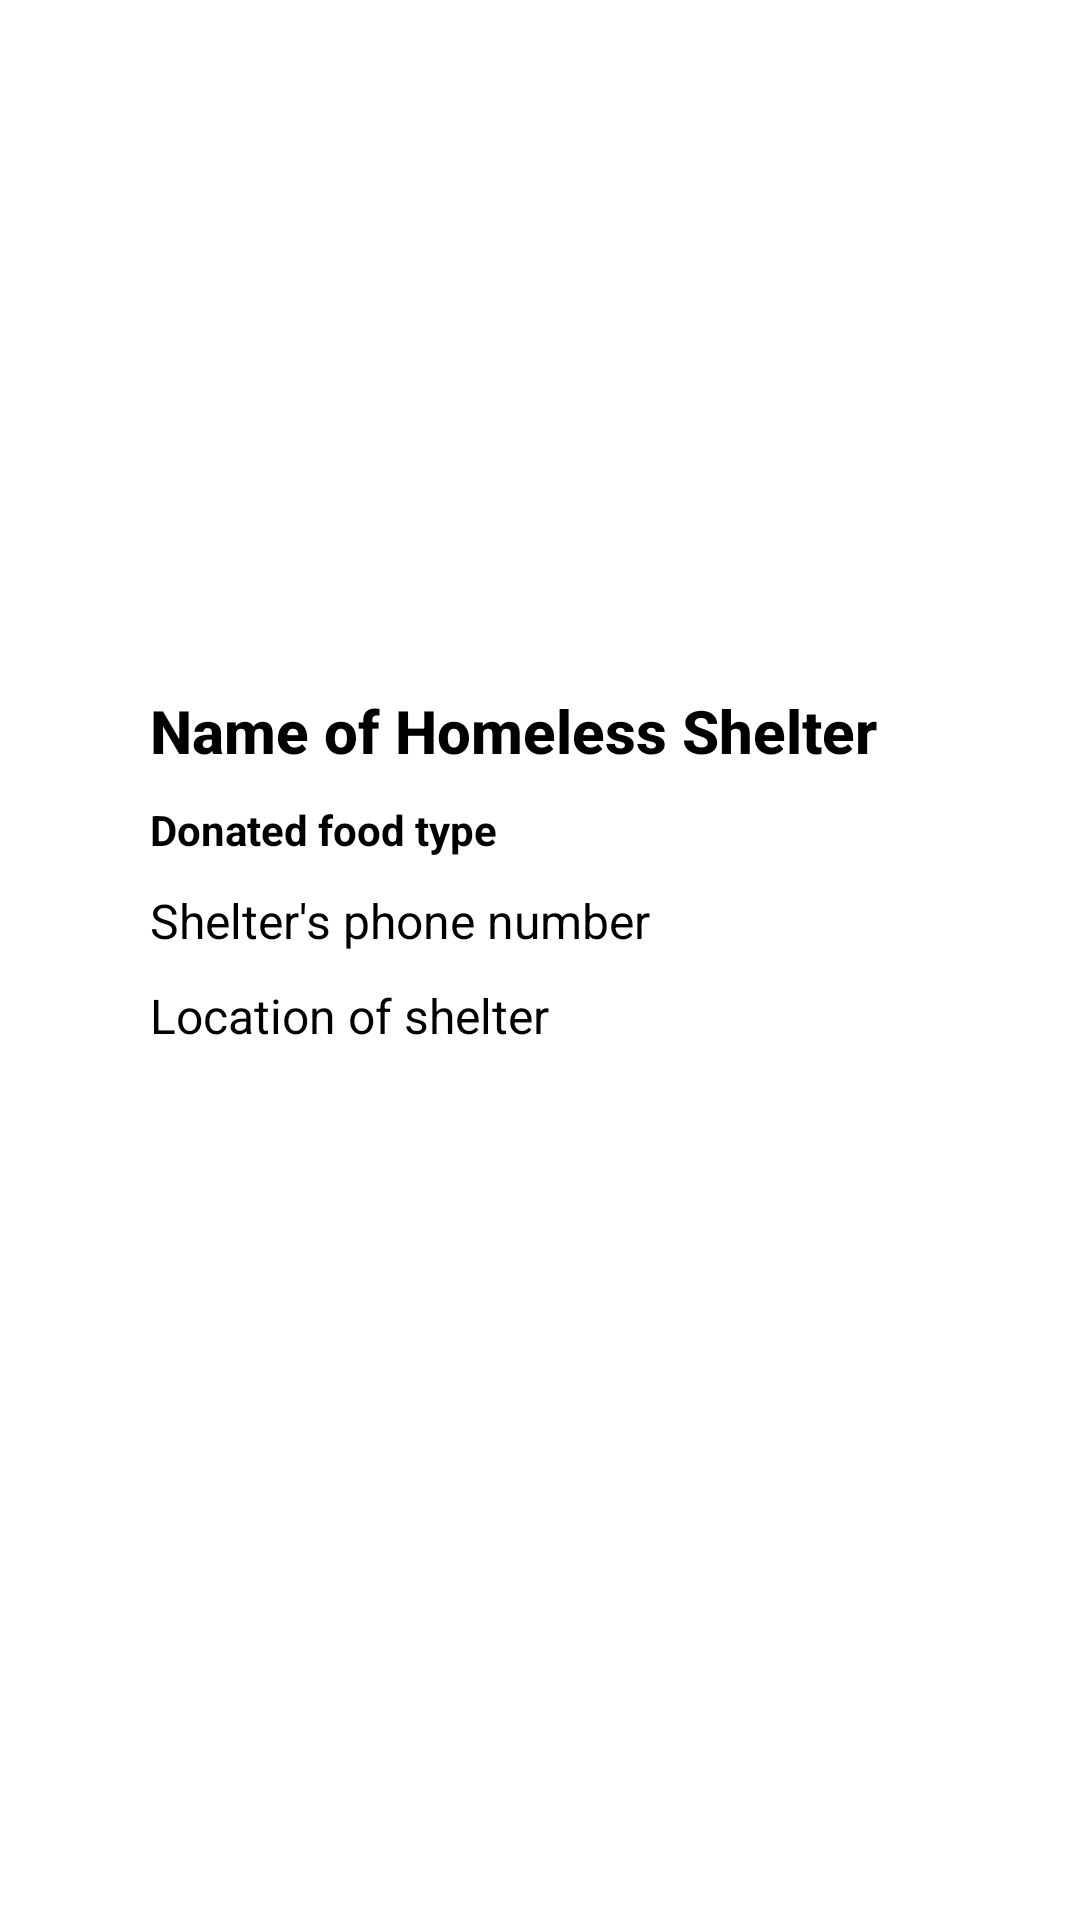

Android layout source for this screen:
<!-- AndroidManifest.xml: application theme Theme.example -->
<!-- res/layout/activity_detail.xml -->
<?xml version="1.0" encoding="utf-8"?>
<androidx.constraintlayout.widget.ConstraintLayout xmlns:android="http://schemas.android.com/apk/res/android"
    xmlns:app="http://schemas.android.com/apk/res-auto"
    xmlns:tools="http://schemas.android.com/tools"
    android:id="@+id/detailLayout"
    android:layout_width="match_parent"
    android:layout_height="match_parent"
    tools:context=".DetailActivity">

    <ImageView
        android:id="@+id/foodTypeImage"
        android:layout_width="0dp"
        android:layout_height="wrap_content"
        app:layout_constraintEnd_toEndOf="parent"
        app:layout_constraintStart_toStartOf="parent"
        app:layout_constraintTop_toTopOf="parent"
        app:srcCompat="@mipmap/ic_launcher"
        android:padding="40dp"
        android:layout_marginStart="50dp"
        android:layout_marginTop="50dp"
        android:layout_marginEnd="50dp"/>

    <TextView
        android:id="@+id/homelessShelterName"
        android:layout_width="0dp"
        android:layout_height="wrap_content"
        android:layout_marginStart="50dp"
        android:layout_marginTop="100dp"
        android:layout_marginEnd="20dp"
        android:text="Name of Homeless Shelter"
        android:textAppearance="@style/TextAppearance.AppCompat.Light.SearchResult.Title"
        android:textColor="#000000"
        android:textStyle="bold"
        app:layout_constraintEnd_toEndOf="parent"
        app:layout_constraintStart_toStartOf="parent"
        app:layout_constraintTop_toBottomOf="@+id/foodTypeImage" />

    <TextView
        android:id="@+id/foodType"
        android:layout_width="0dp"
        android:layout_height="wrap_content"
        android:layout_marginStart="50dp"
        android:layout_marginTop="10dp"
        android:layout_marginEnd="20dp"
        android:text="Donated food type"
        android:textAppearance="@style/TextAppearance.AppCompat.Small"
        android:textColor="#000000"
        android:textStyle="bold"
        app:layout_constraintEnd_toEndOf="parent"
        app:layout_constraintStart_toStartOf="parent"
        app:layout_constraintTop_toBottomOf="@+id/homelessShelterName" />

    <TextView
        android:id="@+id/shelterNumber"
        android:layout_width="0dp"
        android:layout_height="wrap_content"
        android:layout_marginStart="50dp"
        android:layout_marginTop="10dp"
        android:layout_marginEnd="20dp"

        android:text="Shelter's phone number"
        android:textAppearance="@style/TextAppearance.AppCompat.Light.SearchResult.Subtitle"
        android:textColor="#000000"
        app:layout_constraintEnd_toEndOf="parent"
        app:layout_constraintStart_toStartOf="parent"
        app:layout_constraintTop_toBottomOf="@+id/foodType"/>

    <TextView
        android:id="@+id/shelterLocation"
        android:layout_width="0dp"
        android:layout_height="wrap_content"
        android:layout_marginStart="50dp"
        android:layout_marginTop="10dp"
        android:layout_marginEnd="20dp"
        android:text="Location of shelter"
        android:textAppearance="@style/TextAppearance.AppCompat.Light.SearchResult.Subtitle"
        android:textColor="#000000"
        app:layout_constraintEnd_toEndOf="parent"
        app:layout_constraintStart_toStartOf="parent"
        app:layout_constraintTop_toBottomOf="@+id/shelterNumber" />

</androidx.constraintlayout.widget.ConstraintLayout>
<!-- resources referenced by this layout -->
<resources>
  <style name="Theme.example" parent="Theme.MaterialComponents.DayNight.DarkActionBar">
          
          <item name="colorPrimary">@color/purple_500</item>
          <item name="colorPrimaryVariant">@color/purple_700</item>
          <item name="colorOnPrimary">@color/white</item>
          
          <item name="colorSecondary">@color/teal_200</item>
          <item name="colorSecondaryVariant">@color/teal_700</item>
          <item name="colorOnSecondary">@color/black</item>
          
          <item name="android:statusBarColor" tools:targetApi="l">?attr/colorPrimaryVariant</item>
  
  
          
      </style>
  <color name="white">#FFFFFFFF</color>
  <color name="black">#FF000000</color>
  <!-- not gathered from this repository: default colours our renderer supplied (Android Studio template values) -->
  <color name="purple_500">#FF6200EE</color>
  <color name="purple_700">#FF3700B3</color>
  <color name="teal_200">#FF03DAC5</color>
  <color name="teal_700">#FF018786</color>
</resources>
